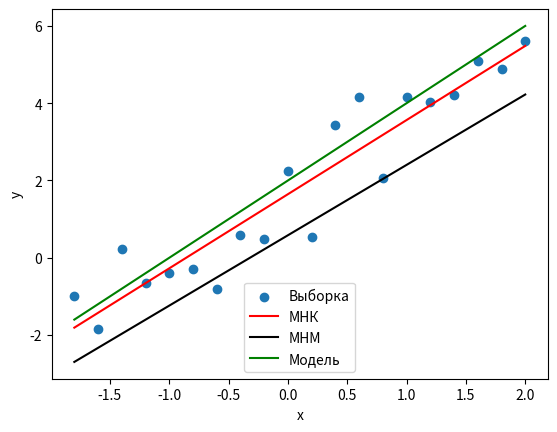
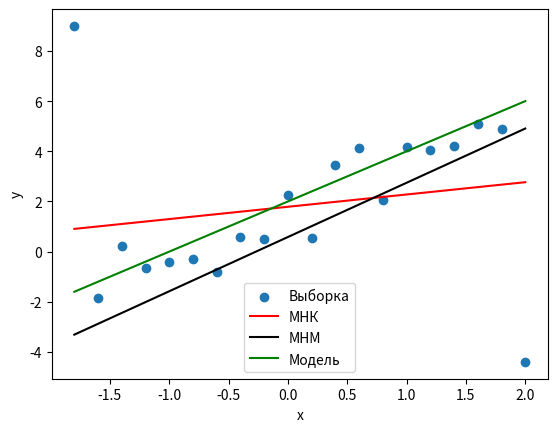

These figures' Python source, in order:
import numpy as np
from scipy.stats import norm
import matplotlib.pyplot as plt


def getM1(x):
    return sum(x) / len(x)


def getM2(x):
    sum = 0
    for el in x:
        sum += el * el
    return sum / len(x)


def getM12(x, y):
    sum = 0
    for i in range(len(x)):
        sum += x[i] * y[i]
    return sum / len(x)


def getRQ(x, y):
    x1 = x.copy()
    x1.sort()
    medx = x1[len(x1) // 2 - 1]
    y1 = y.copy()
    y1.sort()
    medy = y1[len(y1) // 2 - 1]
    sum = 0
    for i in range(len(x)):
        sum += np.sign(x[i] - medx) * np.sign(y[i] - medy)
    return sum / len(x)


x = np.arange(-1.8, 2.1, 0.2)
e = norm.rvs(size=20)
y = 2 + 2 * x + e
### MNK ###
x_ = getM1(x)
y_ = getM1(y)
xy_ = getM12(x, y)
x2_ = getM2(x)
y2_ = getM2(y)
b1 = (xy_ - x_ * y_) / (x2_ - x_ ** 2)
b0 = y_ - x_ * b1

y_n = y.copy()
y_n[0] += 10
y_n[len(y_n) - 1] += -10

y_ = getM1(y_n)
xy_ = getM12(x, y_n)
b11 = (xy_ - x_ * y_) / (x2_ - x_ ** 2)
b01 = y_ - x_ * b11

x_nice = np.linspace(-1.8, 2, 1000)
y_nice1m = x_nice * b1 + b0
y_nice2m = x_nice * b11 + b01
y_true = x_nice * 2 + 2

### Robust ###
x1 = x.copy()
x1.sort()
medx = x1[len(x1) // 2 - 1]
y1 = y.copy()
y1.sort()
medy = y1[len(y1) // 2 - 1]
r_Q = getRQ(x, y)
b1r = r_Q * (y1[3 * len(y1) // 4 - 1] - y1[len(y1) // 4 - 1]) / (x1[3 * len(x1) // 4 - 1] - x1[len(x1) // 4 - 1])
b0r = medy - b1r * medx
y_nice1r = x_nice * b1r + b0r

x1 = x.copy()
x1.sort()
medx = x1[len(x1) // 2 - 1]
y1 = y_n.copy()
y1.sort()
medy = y1[len(y1) // 2 - 1]
r_Q = getRQ(x, y1)
b1r_ = r_Q * (y1[3 * len(y1) // 4 - 1] - y1[len(y1) // 4 - 1]) / (x[3 * len(x) // 4 - 1] - x[len(x) // 4 - 1])
b0r_ = medy - b1r_ * medx
y_nice2r = x_nice * b1r_ + b0r_

print(b0, b1)
print(b0r, b1r)
print(b01, b11)
print(b0r_, b1r_)

plt.scatter(x, y, label='Выборка')
plt.plot(x_nice, y_nice1m, color='red', label='МНК')
plt.plot(x_nice, y_nice1r, color='black', label='МНМ')
plt.plot(x_nice, y_true, color='green', label='Модель')
plt.xlabel('x')
plt.ylabel('y')
plt.legend(loc='lower center')

plt.figure()
plt.scatter(x, y_n, label='Выборка')
plt.plot(x_nice, y_nice2m, color='red', label='МНК')
plt.plot(x_nice, y_nice2r, color='black', label='МНМ')
plt.plot(x_nice, y_true, color='green', label='Модель')
plt.xlabel('x')
plt.ylabel('y')
plt.legend(loc='lower center')
plt.show()
